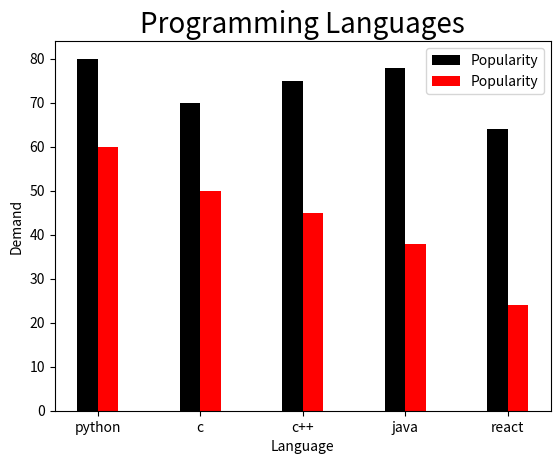

Generate this figure with matplotlib:
import matplotlib.pyplot as plt
import numpy as np
 
language = ["python","c","c++","java","react"]
demand = [80,70,75,78,64]
demand2 = [60,50,45,38,24]
col = ["y","g","r","b","black"]
width = 0.2
p = np.arange(len(language))
p1 = [j+width for j in p]

plt.title("Programming Languages",fontsize=20)
plt.bar(p,demand,width,color="black",label="Popularity",)
plt.bar(p1,demand2,width,color="r",label="Popularity",)
plt.xlabel("Language")
plt.ylabel("Demand")

plt.xticks(p+width/2,language)
plt.legend()
plt.show()
